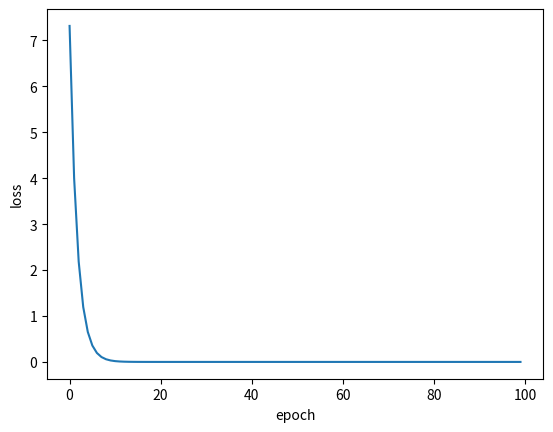

Generate this figure with matplotlib:
import matplotlib.pyplot as plt
# prepare the training set
x_data = [1.0, 2.0, 3.0]
y_data = [2.0, 4.0, 6.0]

# initial guess of weight
w = 1.0

# define the model linear model y = w*x
def forward(x):
    return x * w

# define the cost function MSE
def loss(x, y):
    y_pred = forward(x)
    return (y_pred - y) ** 2

# define the gradient function gd
'''
如何找到梯度下降的方向：用目标函数对权重w求导数可找到梯度的变化方向
'''
def gradient(x, y):
    return 2 * x * (x * w - y)

epoch_list = []
loss_list = []

print("Predict (before training)", 4, forward(4))

# 对每一个样本的梯度进行更新
for epoch in range(100):
    for x, y in zip(x_data, y_data):
        loss_val = loss(x, y)
        grad_val = gradient(x, y)
        w = w - 0.01 * grad_val
        print("Epoch: ", epoch, "w: ", "%.2lf"%w, "loss: ", "%.2lf"%loss_val)
    epoch_list.append(epoch)
    loss_list.append(loss_val)

print("Predict (after training)", 4, forward(4))
plt.plot(epoch_list, loss_list)
plt.ylabel('loss')
plt.xlabel('epoch')
plt.show()
